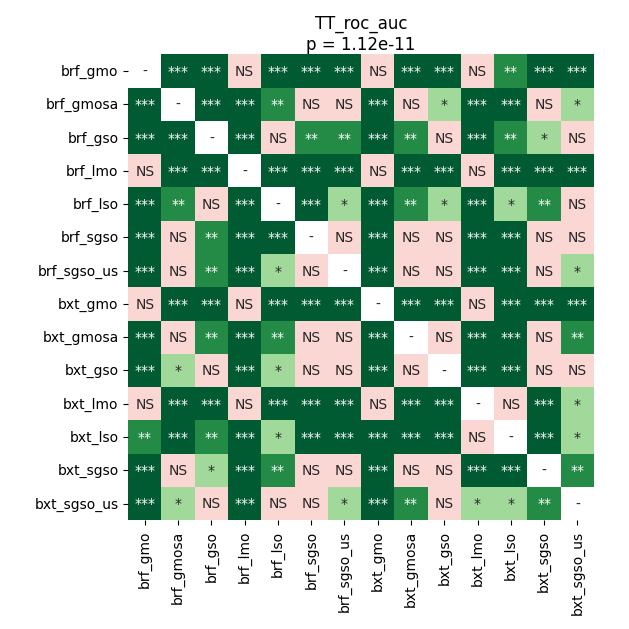

Source data for this figure (header and first rows):
	brf_gmo	brf_gmosa	brf_gso	brf_lmo	brf_lso	brf_sgso	brf_sgso_us	bxt_gmo	bxt_gmosa	bxt_gso	bxt_lmo	bxt_lso	bxt_sgso	bxt_sgso_us
brf_gmo	1.0	0.0001736	0.0001736	0.8393	0.0001029	0.0001029	0.0001029	0.09342	0.0001029	0.0001029	0.7777	0.002995	0.0001029	0.0001029
brf_gmosa	0.0001736	1.0	0.0006612	0.0001029	0.001147	0.05247	0.9799	0.0001029	0.3963	0.0314	0.0001029	0.000356	0.1038	0.01467
brf_gso	0.0001736	0.0006612	1.0	0.0001029	0.5946	0.005764	0.002541	0.0001029	0.008533	0.08502	0.000356	0.002995	0.0314	0.8698
brf_lmo	0.8393	0.0001029	0.0001029	1.0	0.000356	0.0001029	0.0001029	0.3475	0.0001029	0.0001029	0.3243	0.000356	0.0001029	0.0001736
brf_lso	0.0001029	0.001147	0.5946	0.000356	1.0	0.000864	0.02768	0.0001029	0.002995	0.04769	0.000864	0.01724	0.005764	0.3243
brf_sgso	0.0001029	0.05247	0.005764	0.0001029	0.000864	1.0	0.4536	0.0001029	0.5722	0.3715	0.0001029	0.0001736	0.5946	0.2339
brf_sgso_us	0.0001029	0.9799	0.002541	0.0001029	0.02768	0.4536	1.0	0.0001029	0.5146	0.05247	0.0004741	0.000356	0.5722	0.01467
bxt_gmo	0.09342	0.0001029	0.0001029	0.3475	0.0001029	0.0001029	0.0001029	1.0	0.0001029	0.0001029	0.05247	0.000356	0.0001029	0.0001029
bxt_gmosa	0.0001029	0.3963	0.008533	0.0001029	0.002995	0.5722	0.5146	0.0001029	1.0	0.09342	0.0002525	0.0001029	0.8393	0.008533
bxt_gso	0.0001029	0.0314	0.08502	0.0001029	0.04769	0.3715	0.05247	0.0001029	0.09342	1.0	0.0004741	0.0001029	0.06681	0.06681
bxt_lmo	0.7777	0.0001029	0.000356	0.3243	0.000864	0.0001029	0.0004741	0.05247	0.0002525	0.0004741	1.0	0.1435	0.000864	0.04188
bxt_lso	0.002995	0.000356	0.002995	0.000356	0.01724	0.0001736	0.000356	0.000356	0.0001029	0.0001029	0.1435	1.0	0.0001736	0.02768
bxt_sgso	0.0001029	0.1038	0.0314	0.0001029	0.005764	0.5946	0.5722	0.0001029	0.8393	0.06681	0.000864	0.0001736	1.0	0.002995
bxt_sgso_us	0.0001029	0.01467	0.8698	0.0001736	0.3243	0.2339	0.01467	0.0001029	0.008533	0.06681	0.04188	0.02768	0.002995	1.0
